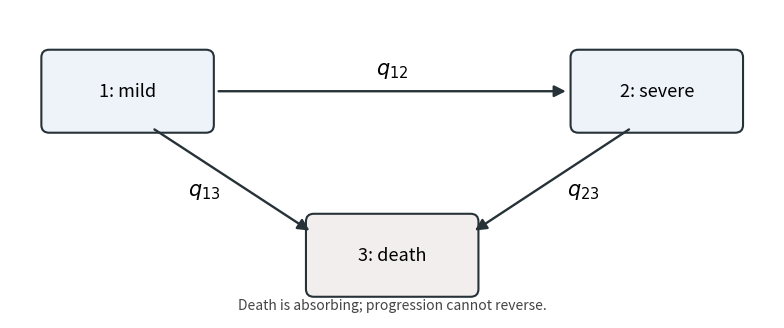

Python code for this plot:
"""Three-state progression diagram. Python 3.14, matplotlib 3.10.7.

Output is the PNG basename in the current working directory. MPLCONFIGDIR is
supplied by the caller; this generator does not alter it or copy media files.
"""
import matplotlib
matplotlib.use('Agg')
import matplotlib.pyplot as plt
from matplotlib.patches import FancyBboxPatch,FancyArrowPatch
fig,ax=plt.subplots(figsize=(7.8,3.2),dpi=100,facecolor='white')
ax.set(xlim=(0,7.8),ylim=(0,3.2));ax.axis('off')
places={1:(1.2,2.35),2:(6.6,2.35),3:(3.9,.65)}
for i,text in [(1,'1: mild'),(2,'2: severe'),(3,'3: death')]:
 x,y=places[i]
 ax.add_patch(FancyBboxPatch((x-.8,y-.35),1.6,.7,boxstyle='round,pad=0.08',facecolor='#eef3fa' if i!=3 else '#f3eeee',edgecolor='#263238',linewidth=1.5))
 ax.text(x,y,text,ha='center',va='center',fontsize=13)
for start,end,label,xy in [((2.1,2.35),(5.7,2.35),'$q_{12}$',(3.9,2.58)),((1.45,1.97),(3.08,.89),'$q_{13}$',(1.98,1.32)),((6.34,1.97),(4.72,.89),'$q_{23}$',(5.85,1.32))]:
 ax.add_patch(FancyArrowPatch(start,end,arrowstyle='-|>',mutation_scale=17,linewidth=1.7,color='#263238'));ax.text(*xy,label,fontsize=15,ha='center',va='center')
ax.text(3.9,.06,'Death is absorbing; progression cannot reverse.',ha='center',va='bottom',fontsize=10,color='#444444')
fig.subplots_adjust(left=.01,right=.99,bottom=.025,top=.99)
fig.savefig('paper-32-multistate.png',dpi=100,facecolor='white',transparent=False)
plt.close(fig)
